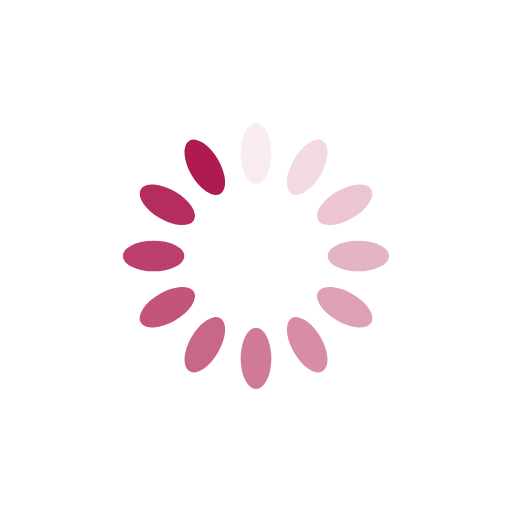
t = 0.00 s
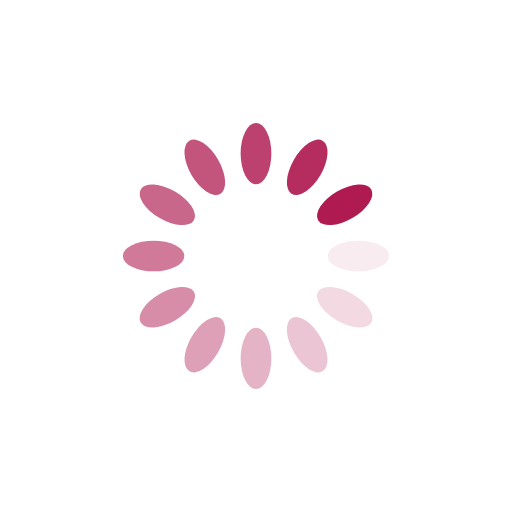
t = 0.44 s
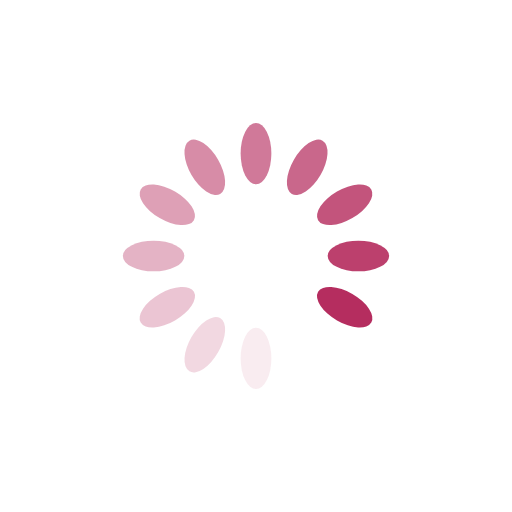
t = 0.88 s
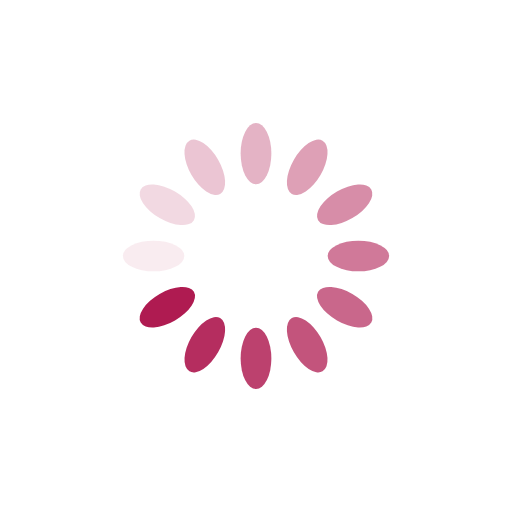
t = 1.32 s

The animated SVG that drew these frames (rendered in a browser with its animation timeline set to each time). Animation: 12 SMIL elements (animate=12); one cycle of 1.75 s, repeats indefinitely.

<?xml version="1.0" encoding="utf-8"?>
<svg xmlns="http://www.w3.org/2000/svg" xmlns:xlink="http://www.w3.org/1999/xlink" style="margin: auto; background: none; display: block; shape-rendering: auto;" width="84px" height="84px" viewBox="0 0 100 100" preserveAspectRatio="xMidYMid">
<g transform="rotate(0 50 50)">
  <rect x="47" y="24" rx="3" ry="6" width="6" height="12" fill="#af1b51">
    <animate attributeName="opacity" values="1;0" keyTimes="0;1" dur="1.7543859649122806s" begin="-1.6081871345029237s" repeatCount="indefinite"></animate>
  </rect>
</g><g transform="rotate(30 50 50)">
  <rect x="47" y="24" rx="3" ry="6" width="6" height="12" fill="#af1b51">
    <animate attributeName="opacity" values="1;0" keyTimes="0;1" dur="1.7543859649122806s" begin="-1.461988304093567s" repeatCount="indefinite"></animate>
  </rect>
</g><g transform="rotate(60 50 50)">
  <rect x="47" y="24" rx="3" ry="6" width="6" height="12" fill="#af1b51">
    <animate attributeName="opacity" values="1;0" keyTimes="0;1" dur="1.7543859649122806s" begin="-1.3157894736842104s" repeatCount="indefinite"></animate>
  </rect>
</g><g transform="rotate(90 50 50)">
  <rect x="47" y="24" rx="3" ry="6" width="6" height="12" fill="#af1b51">
    <animate attributeName="opacity" values="1;0" keyTimes="0;1" dur="1.7543859649122806s" begin="-1.1695906432748537s" repeatCount="indefinite"></animate>
  </rect>
</g><g transform="rotate(120 50 50)">
  <rect x="47" y="24" rx="3" ry="6" width="6" height="12" fill="#af1b51">
    <animate attributeName="opacity" values="1;0" keyTimes="0;1" dur="1.7543859649122806s" begin="-1.023391812865497s" repeatCount="indefinite"></animate>
  </rect>
</g><g transform="rotate(150 50 50)">
  <rect x="47" y="24" rx="3" ry="6" width="6" height="12" fill="#af1b51">
    <animate attributeName="opacity" values="1;0" keyTimes="0;1" dur="1.7543859649122806s" begin="-0.8771929824561403s" repeatCount="indefinite"></animate>
  </rect>
</g><g transform="rotate(180 50 50)">
  <rect x="47" y="24" rx="3" ry="6" width="6" height="12" fill="#af1b51">
    <animate attributeName="opacity" values="1;0" keyTimes="0;1" dur="1.7543859649122806s" begin="-0.7309941520467835s" repeatCount="indefinite"></animate>
  </rect>
</g><g transform="rotate(210 50 50)">
  <rect x="47" y="24" rx="3" ry="6" width="6" height="12" fill="#af1b51">
    <animate attributeName="opacity" values="1;0" keyTimes="0;1" dur="1.7543859649122806s" begin="-0.5847953216374269s" repeatCount="indefinite"></animate>
  </rect>
</g><g transform="rotate(240 50 50)">
  <rect x="47" y="24" rx="3" ry="6" width="6" height="12" fill="#af1b51">
    <animate attributeName="opacity" values="1;0" keyTimes="0;1" dur="1.7543859649122806s" begin="-0.43859649122807015s" repeatCount="indefinite"></animate>
  </rect>
</g><g transform="rotate(270 50 50)">
  <rect x="47" y="24" rx="3" ry="6" width="6" height="12" fill="#af1b51">
    <animate attributeName="opacity" values="1;0" keyTimes="0;1" dur="1.7543859649122806s" begin="-0.29239766081871343s" repeatCount="indefinite"></animate>
  </rect>
</g><g transform="rotate(300 50 50)">
  <rect x="47" y="24" rx="3" ry="6" width="6" height="12" fill="#af1b51">
    <animate attributeName="opacity" values="1;0" keyTimes="0;1" dur="1.7543859649122806s" begin="-0.14619883040935672s" repeatCount="indefinite"></animate>
  </rect>
</g><g transform="rotate(330 50 50)">
  <rect x="47" y="24" rx="3" ry="6" width="6" height="12" fill="#af1b51">
    <animate attributeName="opacity" values="1;0" keyTimes="0;1" dur="1.7543859649122806s" begin="0s" repeatCount="indefinite"></animate>
  </rect>
</g>
<!-- [ldio] generated by https://loading.io/ --></svg>
